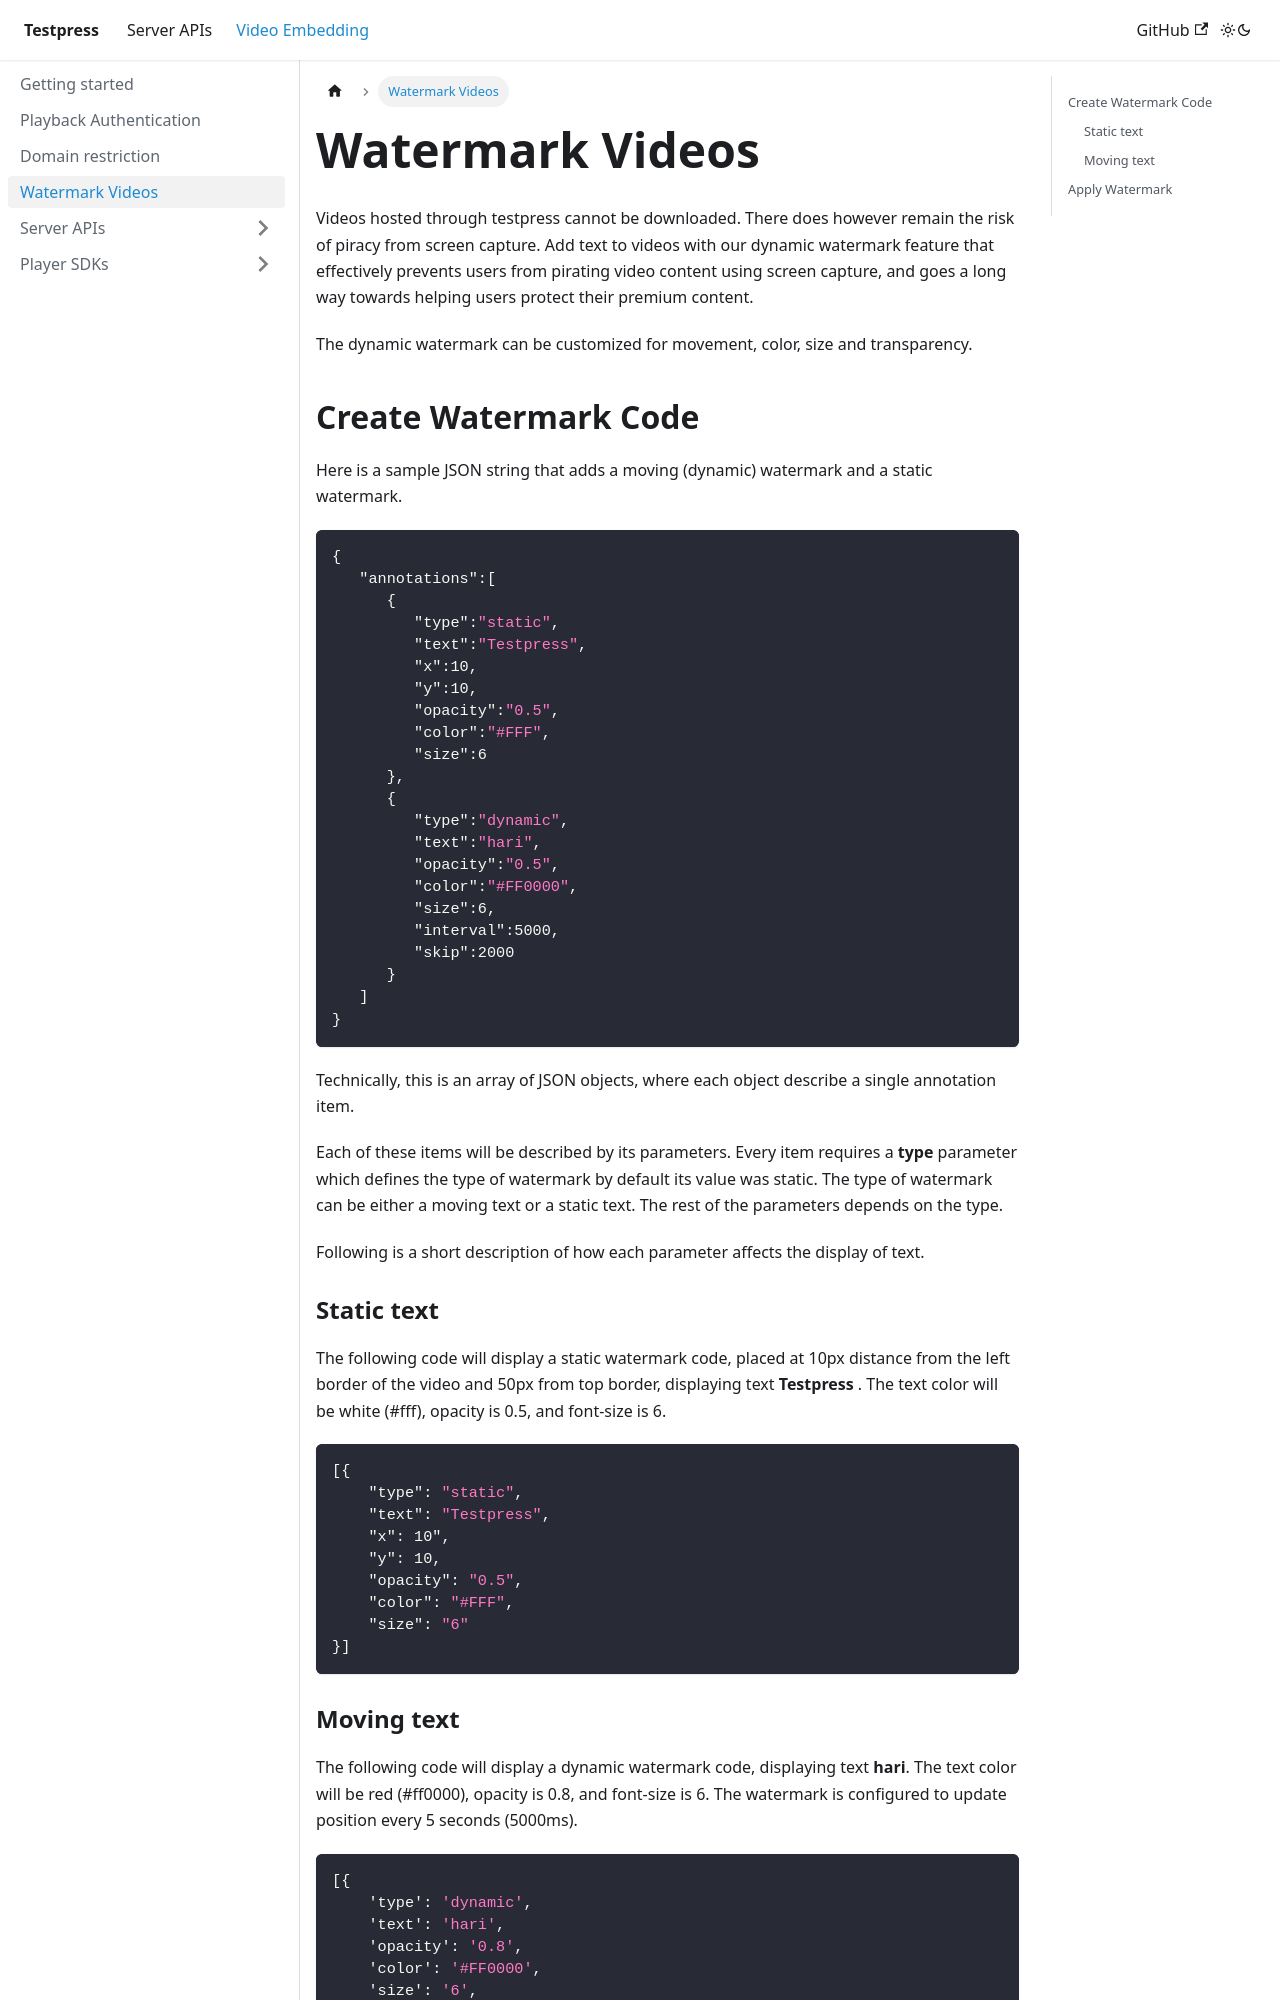

repository: testpress/testpress_docs · page: docs/video-embedding/watermarking/index.html · generator: docusaurus

---
sidebar_position: 4
---

# Watermark Videos

Videos hosted through testpress cannot be downloaded. There does however remain the risk of piracy from screen capture. Add text to videos with our dynamic watermark feature that effectively prevents users from pirating video content using screen capture, and goes a long way towards helping users protect their premium content.

The dynamic watermark can be customized for movement, color, size and transparency. 


## Create Watermark Code

Here is a sample JSON string that adds a moving (dynamic) watermark and a static watermark.

```js
{
   "annotations":[
      {
         "type":"static",
         "text":"Testpress",
         "x":10,
         "y":10,
         "opacity":"0.5",
         "color":"#FFF",
         "size":6
      },
      {
         "type":"dynamic",
         "text":"hari",
         "opacity":"0.5",
         "color":"#FF0000",
         "size":6,
         "interval":5000,
         "skip":2000
      }
   ]
}
```

Technically, this is an array of JSON objects, where each object describe a single annotation item.

Each of these items will be described by its parameters. Every item requires a **type** parameter which defines the type of watermark by default its value was static. The type of watermark can be either a moving text or a static text. The rest of the parameters depends on the type.

Following is a short description of how each parameter affects the display of text.
